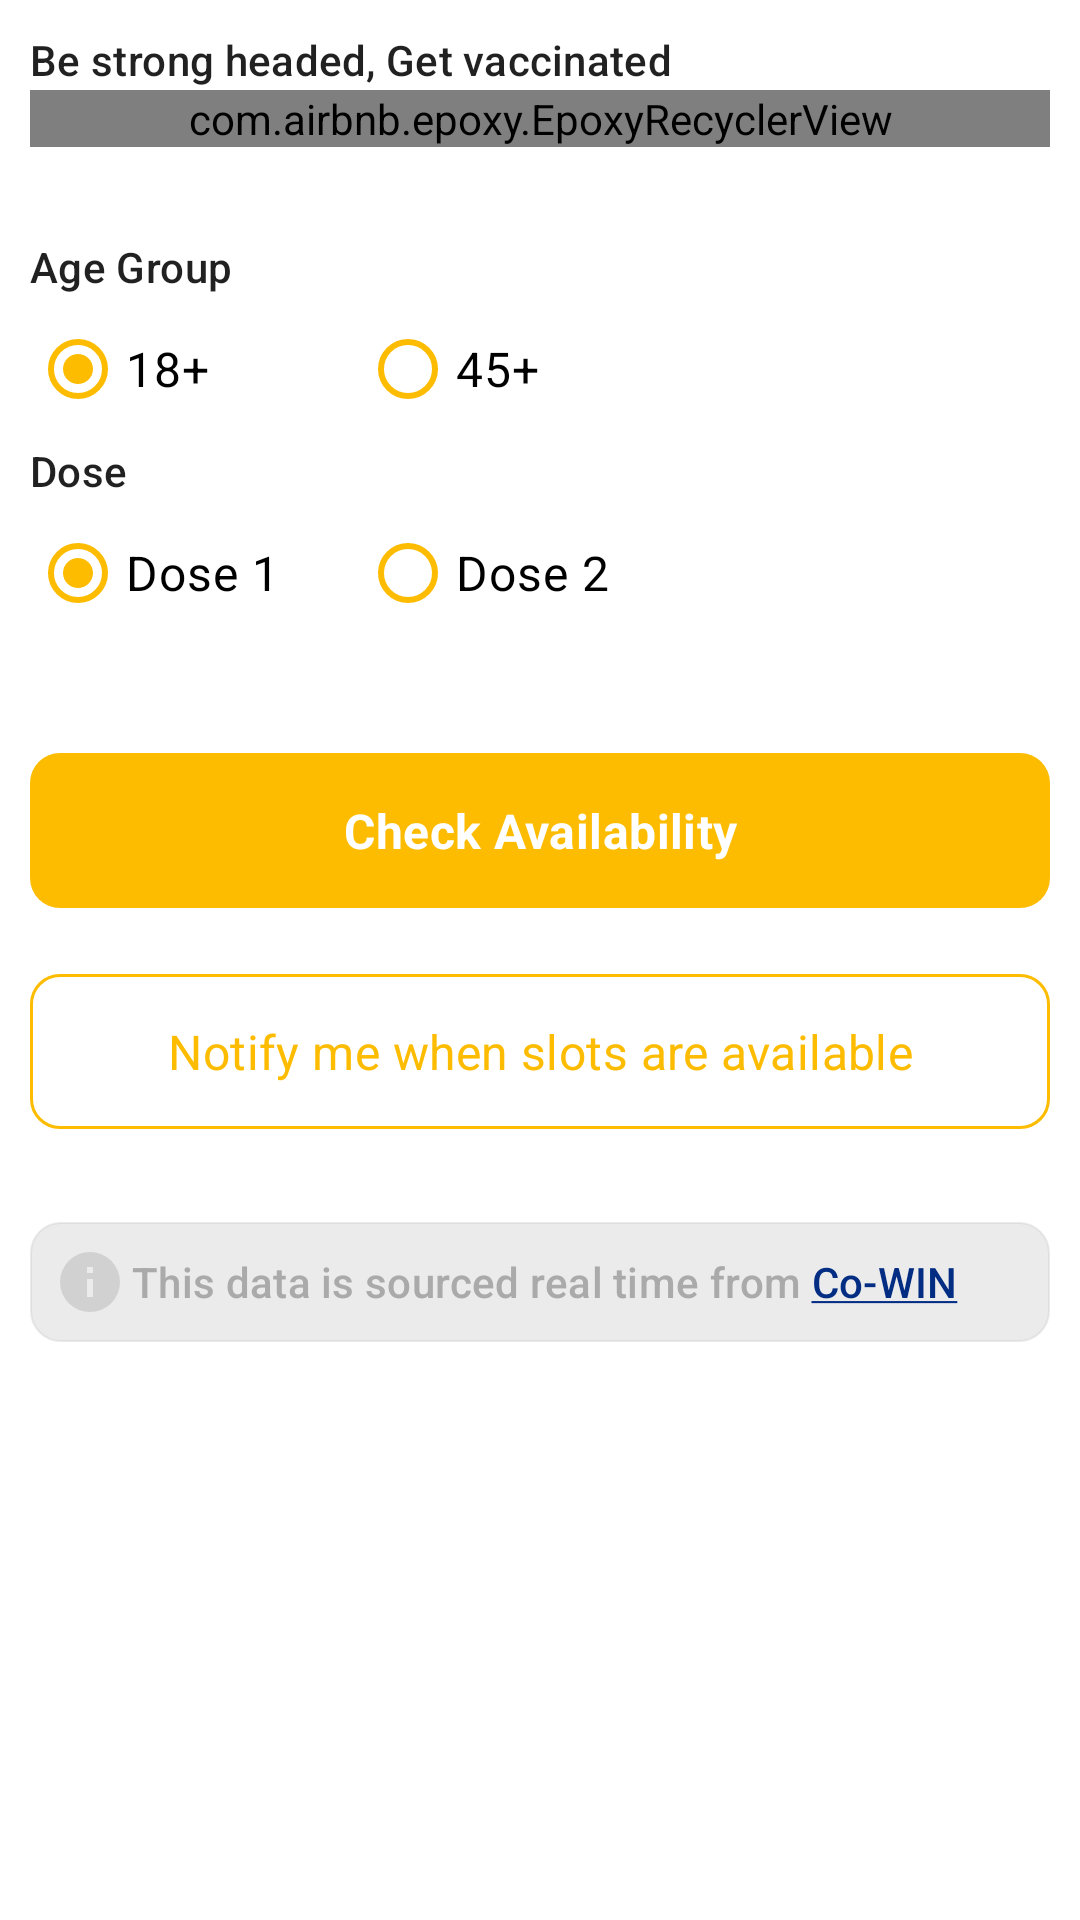

Produce the Android XML layout that renders to this screen, including the resource entries it uses.
<!-- AndroidManifest.xml: application theme Theme.GetVaccinated -->
<!-- res/layout/content_home.xml -->
<?xml version="1.0" encoding="utf-8"?>
<androidx.core.widget.NestedScrollView xmlns:android="http://schemas.android.com/apk/res/android"
    xmlns:app="http://schemas.android.com/apk/res-auto"
    android:layout_width="match_parent"
    android:layout_height="match_parent"
    app:layout_behavior="@string/appbar_scrolling_view_behavior">

    <androidx.constraintlayout.widget.ConstraintLayout
        android:layout_width="match_parent"
        android:layout_height="match_parent">

        <com.google.android.material.textview.MaterialTextView
            android:id="@+id/quote"
            android:layout_width="match_parent"
            android:layout_height="20dp"
            android:layout_margin="10dp"
            android:gravity="center_vertical"
            android:text="@string/motivational_quote"
            android:textAllCaps="false"
            android:textAppearance="@style/TextAppearance.MaterialComponents.Subtitle2"
            app:autoSizeMaxTextSize="14dp"
            app:autoSizeMinTextSize="12dp"
            app:autoSizeStepGranularity="2dp"
            app:autoSizeTextType="uniform"
            app:layout_constraintEnd_toEndOf="parent"
            app:layout_constraintStart_toStartOf="parent"
            app:layout_constraintTop_toTopOf="parent" />

        <com.airbnb.epoxy.EpoxyRecyclerView
            android:id="@+id/epoxy"
            android:layout_width="match_parent"
            android:layout_height="match_parent"
            android:layout_marginStart="10dp"
            android:layout_marginEnd="10dp"
            android:overScrollMode="never"
            app:layout_constraintTop_toBottomOf="@id/quote" />

        <GridLayout
            android:id="@+id/ageDose"
            android:layout_width="match_parent"
            android:layout_height="wrap_content"
            android:layout_marginStart="10dp"
            android:layout_marginTop="30dp"
            android:layout_marginEnd="10dp"
            android:layout_marginBottom="10dp"
            android:columnCount="2"
            android:rowCount="4"
            app:layout_constraintEnd_toEndOf="parent"
            app:layout_constraintStart_toStartOf="parent"
            app:layout_constraintTop_toBottomOf="@id/epoxy">

            <com.google.android.material.textview.MaterialTextView
                android:layout_width="match_parent"
                android:layout_height="20dp"
                android:layout_row="0"
                android:layout_column="0"
                android:gravity="center_vertical"
                android:text="@string/age_group"
                android:textAppearance="@style/TextAppearance.MaterialComponents.Subtitle2"
                app:autoSizeMaxTextSize="14dp"
                app:autoSizeMinTextSize="12dp"
                app:autoSizeStepGranularity="2dp"
                app:autoSizeTextType="uniform" />

            <RadioGroup
                android:id="@+id/ageGroup"
                android:layout_width="match_parent"
                android:layout_height="wrap_content"
                android:layout_row="1"
                android:layout_column="0"
                android:layout_gravity="center_vertical"
                android:orientation="horizontal">

                <com.google.android.material.radiobutton.MaterialRadioButton
                    android:id="@+id/age1"
                    android:layout_width="100dp"
                    android:layout_height="wrap_content"
                    android:buttonTint="?attr/colorPrimary"
                    android:checked="true"
                    android:text="@string/_18"
                    android:textAppearance="@style/TextAppearance.MaterialComponents.Body2"
                    app:autoSizeMaxTextSize="16dp"
                    app:autoSizeMinTextSize="14dp"
                    app:autoSizeStepGranularity="2dp"
                    app:autoSizeTextType="uniform" />

                <com.google.android.material.radiobutton.MaterialRadioButton
                    android:id="@+id/age2"
                    android:layout_width="100dp"
                    android:layout_height="wrap_content"
                    android:layout_marginStart="10dp"
                    android:layout_marginEnd="10dp"
                    android:buttonTint="?attr/colorPrimary"
                    android:text="@string/_45"
                    android:textAppearance="@style/TextAppearance.MaterialComponents.Body2"
                    app:autoSizeMaxTextSize="16dp"
                    app:autoSizeMinTextSize="14dp"
                    app:autoSizeStepGranularity="2dp"
                    app:autoSizeTextType="uniform" />
            </RadioGroup>

            <com.google.android.material.textview.MaterialTextView
                android:layout_width="match_parent"
                android:layout_height="20dp"
                android:layout_row="2"
                android:layout_column="0"
                android:gravity="center_vertical"
                android:text="@string/dose"
                android:textAppearance="@style/TextAppearance.MaterialComponents.Subtitle2"
                app:autoSizeMaxTextSize="14dp"
                app:autoSizeMinTextSize="12dp"
                app:autoSizeStepGranularity="2dp"
                app:autoSizeTextType="uniform" />

            <RadioGroup
                android:id="@+id/doseGroup"
                android:layout_width="match_parent"
                android:layout_height="wrap_content"
                android:layout_row="3"
                android:layout_column="0"
                android:layout_gravity="center_vertical"
                android:orientation="horizontal">

                <com.google.android.material.radiobutton.MaterialRadioButton
                    android:id="@+id/dose1"
                    android:layout_width="100dp"
                    android:layout_height="wrap_content"
                    android:buttonTint="?attr/colorPrimary"
                    android:checked="true"
                    android:text="@string/dose_1"
                    android:textAppearance="@style/TextAppearance.MaterialComponents.Body2"
                    app:autoSizeMaxTextSize="16dp"
                    app:autoSizeMinTextSize="14dp"
                    app:autoSizeStepGranularity="2dp"
                    app:autoSizeTextType="uniform" />

                <com.google.android.material.radiobutton.MaterialRadioButton
                    android:id="@+id/dose2"
                    android:layout_width="100dp"
                    android:layout_height="wrap_content"
                    android:layout_marginStart="10dp"
                    android:layout_marginEnd="10dp"
                    android:buttonTint="?attr/colorPrimary"
                    android:text="@string/dose_2"
                    android:textAppearance="@style/TextAppearance.MaterialComponents.Body2"
                    app:autoSizeMaxTextSize="16dp"
                    app:autoSizeMinTextSize="14dp"
                    app:autoSizeStepGranularity="2dp"
                    app:autoSizeTextType="uniform" />
            </RadioGroup>
        </GridLayout>

        <com.google.android.material.button.MaterialButton
            android:id="@+id/checkAvailability"
            android:layout_width="match_parent"
            android:layout_height="wrap_content"
            android:layout_marginStart="10dp"
            android:layout_marginTop="30dp"
            android:layout_marginEnd="10dp"
            android:layout_marginBottom="10dp"
            android:elevation="0dp"
            android:padding="15dp"
            android:stateListAnimator="@null"
            android:text="@string/check_availability"
            android:textAllCaps="false"
            android:textAppearance="@style/TextAppearance.MaterialComponents.Subtitle1"
            android:textStyle="bold"
            app:cornerRadius="10dp"
            app:layout_constraintTop_toBottomOf="@+id/ageDose"
            app:rippleColor="@color/trans" />

        <ProgressBar
            android:id="@+id/progressBar"
            android:layout_width="wrap_content"
            android:layout_height="wrap_content"
            android:indeterminateTint="@color/blue_500"
            android:visibility="gone"
            app:layout_constraintBottom_toBottomOf="parent"
            app:layout_constraintEnd_toEndOf="parent"
            app:layout_constraintStart_toStartOf="parent"
            app:layout_constraintTop_toTopOf="parent" />

        <com.google.android.material.button.MaterialButton
            android:id="@+id/notifySlots"
            style="@style/Widget.MaterialComponents.Button.OutlinedButton"
            android:layout_width="match_parent"
            android:layout_height="wrap_content"
            android:layout_margin="10dp"
            android:elevation="0dp"
            android:padding="15dp"
            android:stateListAnimator="@null"
            android:text="@string/notify_me_when_slots_are_available"
            android:textAppearance="@style/TextAppearance.MaterialComponents.Subtitle1"
            app:cornerRadius="10dp"
            app:layout_constraintTop_toBottomOf="@+id/checkAvailability"
            app:rippleColor="@color/trans"
            app:strokeColor="?attr/colorPrimary" />

        <androidx.constraintlayout.widget.ConstraintLayout
            android:layout_width="match_parent"
            android:layout_height="wrap_content"
            android:layout_marginStart="10dp"
            android:layout_marginTop="25dp"
            android:layout_marginEnd="10dp"
            android:layout_marginBottom="10dp"
            android:background="@drawable/note_rounded_corner"
            android:padding="8dp"
            app:layout_constraintBottom_toBottomOf="parent"
            app:layout_constraintEnd_toEndOf="parent"
            app:layout_constraintStart_toStartOf="parent"
            app:layout_constraintTop_toBottomOf="@id/notifySlots">

            <ImageView
                android:id="@+id/icon"
                android:layout_width="wrap_content"
                android:layout_height="wrap_content"
                android:src="@drawable/ic_information"
                app:layout_constraintStart_toStartOf="parent"
                app:layout_constraintTop_toTopOf="parent" />

            <com.google.android.material.textview.MaterialTextView
                android:id="@+id/footerTextTitle"
                android:layout_width="0dp"
                android:layout_height="0dp"
                android:layout_marginStart="2dp"
                android:gravity="center_vertical"
                android:text="@string/this_data_is_sourced_real_time_from_co_win"
                android:textAppearance="@style/Theme.Footer"
                android:textColorLink="@color/blue_500"
                app:autoSizeMaxTextSize="14dp"
                app:autoSizeMinTextSize="12dp"
                app:autoSizeStepGranularity="2dp"
                app:autoSizeTextType="uniform"
                app:layout_constraintBottom_toBottomOf="parent"
                app:layout_constraintEnd_toEndOf="parent"
                app:layout_constraintStart_toEndOf="@id/icon"
                app:layout_constraintTop_toTopOf="parent" />
        </androidx.constraintlayout.widget.ConstraintLayout>
    </androidx.constraintlayout.widget.ConstraintLayout>
</androidx.core.widget.NestedScrollView>
<!-- resources referenced by this layout -->
<resources>
  <color name="blue_500">#022D83</color>
  <color name="trans">#0000ffff</color>
  <!-- drawable ic_information (drawable) -->
  <vector xmlns:android="http://schemas.android.com/apk/res/android"
      android:width="24dp"
      android:height="24dp"
      android:tint="@color/darkerGrey"
      android:viewportWidth="24"
      android:viewportHeight="24">
      <path
          android:fillColor="#000"
          android:pathData="M13,9H11V7H13M13,17H11V11H13M12,2A10,10 0 0,0 2,12A10,10 0 0,0 12,22A10,10 0 0,0 22,12A10,10 0 0,0 12,2Z" />
  </vector>
  <!-- drawable note_rounded_corner (drawable) -->
  <?xml version="1.0" encoding="utf-8"?>
  <shape xmlns:android="http://schemas.android.com/apk/res/android"
      android:shape="rectangle">
  
      <solid android:color="#51C3C1C1" />
      <stroke
          android:width="0.5dp"
          android:color="#51C3C1C1" />
  
      <corners
          android:bottomLeftRadius="10dp"
          android:bottomRightRadius="10dp"
          android:topLeftRadius="10dp"
          android:topRightRadius="10dp" />
  </shape>
  <string name="_18">18+</string>
  <string name="_45">45+</string>
  <string name="age_group">Age Group</string>
  <string name="check_availability">Check Availability</string>
  <string name="dose">Dose</string>
  <string name="dose_1">Dose 1</string>
  <string name="dose_2">Dose 2</string>
  <string name="motivational_quote">Be strong headed, Get vaccinated</string>
  <string name="notify_me_when_slots_are_available">Notify me when slots are available</string>
  <string name="this_data_is_sourced_real_time_from_co_win">This data is sourced real time from <a href="https://www.cowin.gov.in/home">Co-WIN</a></string>
  <style name="Theme.Footer" parent="@style/TextAppearance.MaterialComponents.Subtitle2">
          <item name="android:textColor">@android:color/darker_gray</item>
      </style>
  <style name="Theme.GetVaccinated" parent="Theme.MaterialComponents.DayNight.DarkActionBar">
          
          <item name="colorPrimary">@color/yellow_200</item>
          <item name="colorPrimaryVariant">@color/yellow_700</item>
          <item name="colorOnPrimary">@color/white</item>
          <item name="android:forceDarkAllowed" tools:targetApi="q">false</item>
          
          <item name="colorSecondary">@color/blue_200</item>
          <item name="colorSecondaryVariant">@color/blue_700</item>
          <item name="colorOnSecondary">@color/black</item>
          
          <item name="android:statusBarColor">@color/blue_700</item>
          
      </style>
  <color name="darkerGrey">#ADC6C4C4</color>
  <color name="yellow_200">#FDBC00</color>
  <color name="yellow_700">#ECAF04</color>
  <color name="white">#FFFFFFFF</color>
  <color name="blue_200">#0138A5</color>
  <color name="blue_700">#012367</color>
  <color name="black">#FF000000</color>
</resources>
